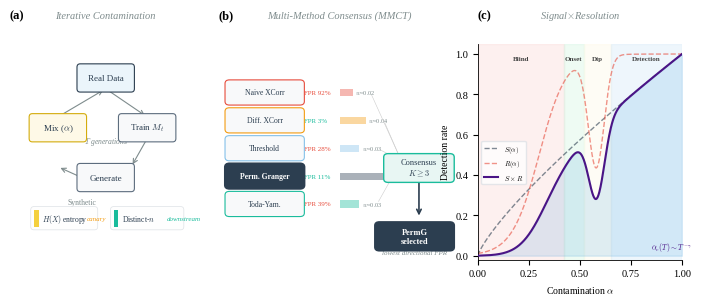

Recreate this plot in Python. (Note: this script raises an exception after producing the figure.)
import numpy as np
import matplotlib.pyplot as plt
import matplotlib as mpl
from matplotlib.patches import FancyBboxPatch, FancyArrowPatch
import matplotlib.patches as mpatches

mpl.rcParams.update({
    'font.family': 'serif',
    'font.serif': ['Liberation Serif', 'Times New Roman', 'DejaVu Serif'],
    'mathtext.fontset': 'cm',
    'pdf.fonttype': 42,
    'axes.linewidth': 0.6,
    'font.size': 7.5,
})

fig = plt.figure(figsize=(7.0, 2.6))
gs = fig.add_gridspec(1, 3, width_ratios=[0.30, 0.38, 0.32],
                       left=0.02, right=0.98, bottom=0.05, top=0.88,
                       wspace=0.08)

navy = '#2C3E50'
teal = '#1ABC9C'
coral = '#E74C3C'
amber = '#F39C12'
light_blue = '#85C1E9'
gray = '#7F8C8D'
canary_yellow = '#F4D03F'

def rounded_box(ax, xy, w, h, text, fc='#F8F9FA', ec='#5D6D7E', lw=0.8, fontsize=6.5, fontweight='normal', text_color='#2C3E50'):
    box = FancyBboxPatch(xy, w, h, boxstyle='round,pad=0.02',
                         facecolor=fc, edgecolor=ec, linewidth=lw, zorder=5,
                         transform=ax.transData)
    ax.add_patch(box)
    ax.text(xy[0]+w/2, xy[1]+h/2, text, ha='center', va='center',
            fontsize=fontsize, fontweight=fontweight, color=text_color, zorder=6)

def arrow(ax, start, end, color='#7F8C8D', lw=0.8, style='->', connectionstyle='arc3,rad=0'):
    arr = FancyArrowPatch(start, end, arrowstyle=style, color=color,
                          linewidth=lw, connectionstyle=connectionstyle,
                          mutation_scale=8, zorder=4)
    ax.add_patch(arr)

# ---- Panel (a): Iterative Contamination Loop ----
ax_a = fig.add_subplot(gs[0])
ax_a.set_xlim(-0.1, 1.1)
ax_a.set_ylim(-0.15, 1.15)
ax_a.axis('off')
ax_a.text(0.0, 1.12, '(a)', fontsize=9, fontweight='bold', transform=ax_a.transAxes)
ax_a.text(0.5, 1.12, 'Iterative Contamination', fontsize=7.5, fontstyle='italic',
          ha='center', transform=ax_a.transAxes, color=gray)

bw, bh = 0.32, 0.13
rounded_box(ax_a, (0.34, 0.88), bw, bh, 'Real Data', fc='#EBF5FB', ec=navy)
rounded_box(ax_a, (0.60, 0.58), bw, bh, r'Train $M_t$', fc='#F8F9FA', ec='#5D6D7E')
rounded_box(ax_a, (0.34, 0.28), bw, bh, 'Generate', fc='#F8F9FA', ec='#5D6D7E')
rounded_box(ax_a, (0.04, 0.58), bw, bh, r'Mix ($\alpha$)', fc='#FEF9E7', ec='#D4AC0D')

arrow(ax_a, (0.50, 0.88), (0.76, 0.71), color=gray)
arrow(ax_a, (0.76, 0.58), (0.66, 0.41), color=gray)
arrow(ax_a, (0.50, 0.28), (0.20, 0.41), color=gray, style='->')
ax_a.text(0.35, 0.22, 'Synthetic\ndata', fontsize=5.5, color=gray, ha='center', va='top')
arrow(ax_a, (0.20, 0.71), (0.50, 0.88), color=gray)

ax_a.text(0.50, 0.55, r'$T$ generations', fontsize=5.5, ha='center',
          color=gray, fontstyle='italic')

mb_y = 0.05
rounded_box(ax_a, (0.05, mb_y), 0.38, 0.10, '', fc='#FEFEFE', ec='#DEE2E6', lw=0.5)
ax_a.add_patch(mpatches.Rectangle((0.05, mb_y), 0.03, 0.10, fc=canary_yellow, ec='none', zorder=6))
ax_a.text(0.10, mb_y+0.05, r'$H(X)$ entropy', fontsize=5.5, va='center', color=navy, zorder=7)
ax_a.text(0.38, mb_y+0.05, 'canary', fontsize=5, va='center', color=amber, fontstyle='italic', zorder=7)

rounded_box(ax_a, (0.55, mb_y), 0.42, 0.10, '', fc='#FEFEFE', ec='#DEE2E6', lw=0.5)
ax_a.add_patch(mpatches.Rectangle((0.55, mb_y), 0.03, 0.10, fc=teal, ec='none', zorder=6))
ax_a.text(0.60, mb_y+0.05, 'Distinct-$n$', fontsize=5.5, va='center', color=navy, zorder=7)
ax_a.text(0.88, mb_y+0.05, 'downstream', fontsize=5, va='center', color=teal, fontstyle='italic', zorder=7)

# ---- Panel (b): MMCT Multi-Method Consensus ----
ax_b = fig.add_subplot(gs[1])
ax_b.set_xlim(-0.05, 1.05)
ax_b.set_ylim(-0.05, 1.15)
ax_b.axis('off')
ax_b.text(0.0, 1.12, '(b)', fontsize=9, fontweight='bold', transform=ax_b.transAxes)
ax_b.text(0.5, 1.12, 'Multi-Method Consensus (MMCT)', fontsize=7.5, fontstyle='italic',
          ha='center', transform=ax_b.transAxes, color=gray)

methods = [
    ('Naive XCorr', coral, 'FPR 92%', 0.02),
    ('Diff. XCorr', amber, 'FPR 3%', 0.04),
    ('Threshold', light_blue, 'FPR 28%', 0.03),
    ('Perm. Granger', navy, 'FPR 11%', 0.10),
    ('Toda-Yam.', teal, 'FPR 39%', 0.03),
]

y_start = 0.88
y_step = 0.155
for i, (name, color, fpr, weight) in enumerate(methods):
    y = y_start - i * y_step
    bw_m = 0.32
    is_hero = (name == 'Perm. Granger')
    lw = 1.5 if is_hero else 0.8
    fc = navy if is_hero else '#F8F9FA'
    tc = 'white' if is_hero else navy
    rounded_box(ax_b, (0.0, y-0.05), bw_m, 0.10, name,
                fc=fc, ec=color, lw=lw, fontsize=5.5, fontweight='bold' if is_hero else 'normal', text_color=tc)
    ax_b.text(0.34, y, fpr, fontsize=5, va='center', color=coral if 'FPR 92' in fpr or 'FPR 39' in fpr or 'FPR 28' in fpr else teal)

    w_bar = weight * 3
    ax_b.add_patch(mpatches.Rectangle((0.50, y-0.02), w_bar, 0.04,
                   fc=color, alpha=0.4, ec='none', zorder=3))
    ax_b.text(0.50 + w_bar + 0.01, y, f'$w$={weight:.2f}', fontsize=4.5, va='center', color=gray)

    arrow(ax_b, (0.50 + w_bar + 0.08, y), (0.78, 0.50), color='#CCCCCC', lw=0.4, style='-')

consensus_y = 0.40
rounded_box(ax_b, (0.72, consensus_y), 0.28, 0.12, 'Consensus\n$K{\\geq}3$',
            fc='#E8F6F3', ec=teal, lw=1.0, fontsize=6)

arrow(ax_b, (0.86, consensus_y), (0.86, 0.18), color=navy, lw=1.2)

rounded_box(ax_b, (0.68, 0.02), 0.32, 0.12, 'PermG\nselected',
            fc=navy, ec=navy, lw=1.2, fontsize=6, fontweight='bold', text_color='white')
ax_b.text(0.84, -0.02, 'lowest directional FPR', fontsize=5, ha='center',
          color=gray, fontstyle='italic')

# ---- Panel (c): S×R Detection Regimes ----
ax_c = fig.add_subplot(gs[2])

alpha = np.linspace(0, 1, 500)
S = alpha ** 0.8
R_base = 1 / (1 + np.exp(-15 * (alpha - 0.30)))
R_dip = 0.55 * np.exp(-((alpha - 0.58) / 0.055) ** 2)
R = np.clip(R_base - R_dip, 0, 1)
D = S * R

regime_bounds = [0, 0.42, 0.52, 0.65, 1.0]
regime_colors = ['#FADBD8', '#D5F5E3', '#FEF9E7', '#D6EAF8']
regime_labels = ['Blind', 'Onset', 'Dip', 'Detection']

for i in range(4):
    ax_c.axvspan(regime_bounds[i], regime_bounds[i+1],
                 color=regime_colors[i], alpha=0.4, zorder=0)
    mid = (regime_bounds[i] + regime_bounds[i+1]) / 2
    ax_c.text(mid, 0.97, regime_labels[i], fontsize=5, ha='center',
              fontweight='semibold', color='#444444')

ax_c.plot(alpha, S, '--', color=navy, linewidth=1.0, alpha=0.6, label=r'$S(\alpha)$')
ax_c.plot(alpha, R, '--', color=coral, linewidth=1.0, alpha=0.6, label=r'$R(\alpha)$')
ax_c.fill_between(alpha, D, color='#3498DB', alpha=0.15, zorder=2)
ax_c.plot(alpha, D, color='#4a1486', linewidth=1.5, zorder=3, label=r'$S \times R$')

ax_c.set_xlabel(r'Contamination $\alpha$', fontsize=7)
ax_c.set_ylabel('Detection rate', fontsize=7)
ax_c.set_xlim(0, 1)
ax_c.set_ylim(-0.02, 1.05)
ax_c.set_xticks([0, 0.25, 0.50, 0.75, 1.0])
ax_c.legend(fontsize=5, loc='center left', bbox_to_anchor=(0.0, 0.45), framealpha=0.8, edgecolor='#DEE2E6')
ax_c.spines['top'].set_visible(False)
ax_c.spines['right'].set_visible(False)

ax_c.text(0.0, 1.12, '(c)', fontsize=9, fontweight='bold', transform=ax_c.transAxes)
ax_c.text(0.5, 1.12, r'Signal$\times$Resolution', fontsize=7.5, fontstyle='italic',
          ha='center', transform=ax_c.transAxes, color=gray)

ax_c.text(0.85, 0.05, r'$\alpha_c(T) \sim T^{-\gamma}$', fontsize=5.5,
          fontstyle='italic', color='#4a1486', transform=ax_c.transAxes)

out = '/home/ubuntu/.agent-ml-research-idea_gen_0514_4/projects/distrib_canary_collapse/docs/paper/figures/fig_framework'
fig.savefig(f'{out}.pdf', dpi=300, bbox_inches='tight')
fig.savefig(f'{out}.png', dpi=300, bbox_inches='tight')
plt.close()
print(f'Saved: {out}.pdf and .png')
